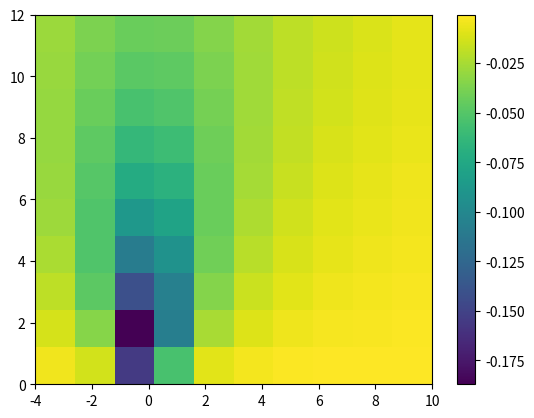

This figure's Python source:
import numpy as np
import matplotlib.pyplot as plt
b=0.5
def screw_stress_xy(x,y,x0,y0):
    return((-(y-y0)/b)/(2*np.pi*((x-x0)/b)**2+((y-y0)/b)**2))
x0=0
y0=0
#Co-ordinates of plot
x_start=-4
x_end=10
y_start=0
y_end=12
# Number of little rectangles
no_pixels_x=10
no_pixels_y=10
#pixel size
dx=(x_end-x_start)/no_pixels_x
dy=(y_end-y_start)/no_pixels_y
#co-ordinates of vertices.
xv=np.linspace(x_start,x_end,no_pixels_x+1)
yv=np.linspace(y_start,y_end,no_pixels_y+1)
#center points of pixels
xc=np.linspace(x_start+(dx/2),x_end-(dx/2),no_pixels_x)
yc=np.linspace(y_start+(dy/2),y_end-(dy/2),no_pixels_y)
#create 2D co-ordinate array
xv_2d,yv_2d=np.meshgrid(xv,yv)
xc_2d,yc_2d=np.meshgrid(xc,yc)
#get distance values for center points
values=screw_stress_xy(xc_2d,yc_2d,x0,y0)
print(xc_2d,yc_2d)
plt.pcolormesh(xv_2d,yv_2d,values)
plt.colorbar()
plt.show()